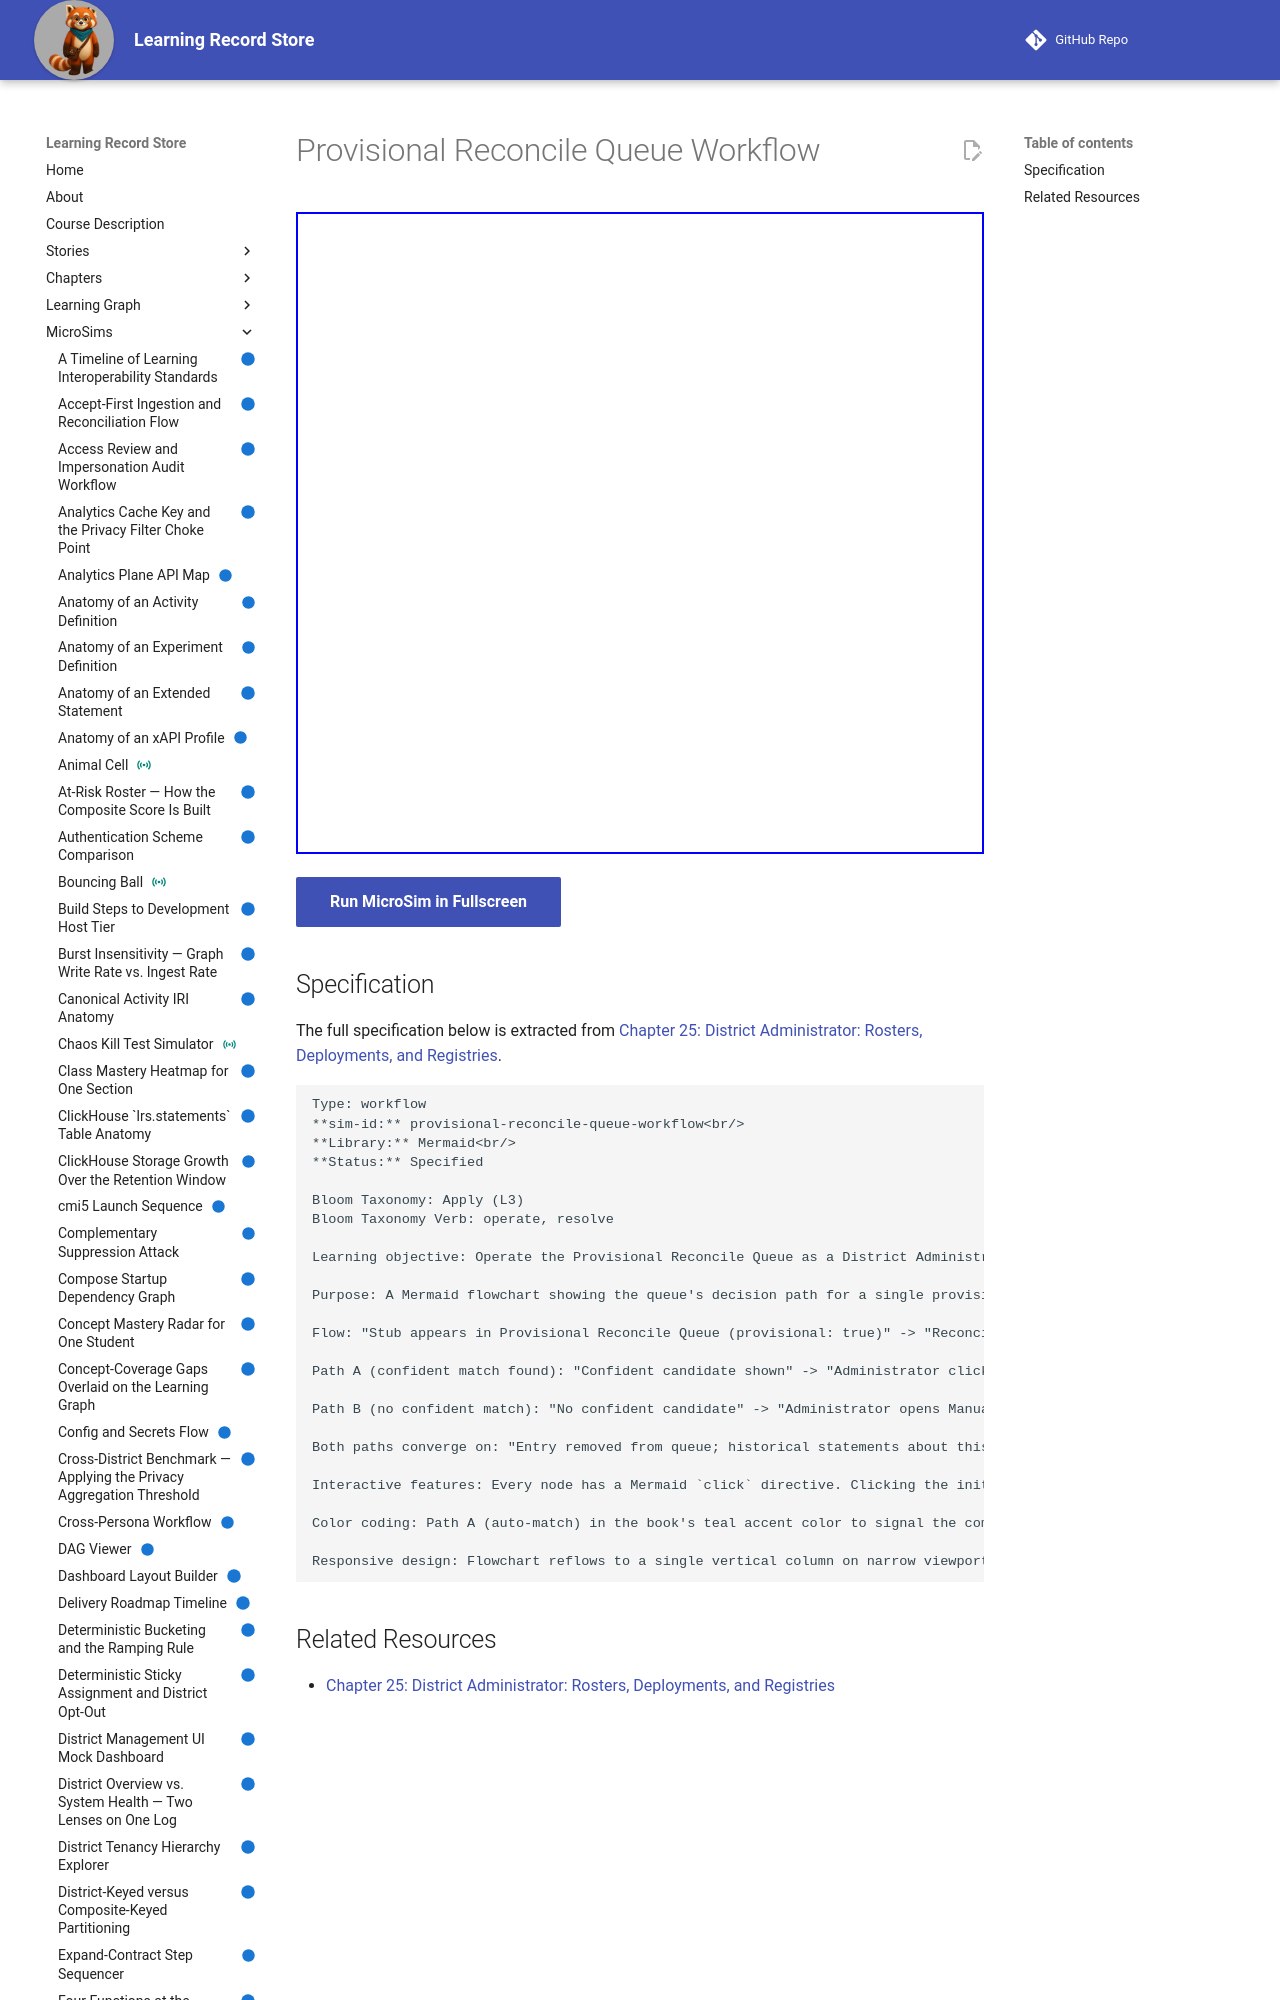

repository: dmccreary/learning-record-store · page: sims/provisional-reconcile-queue-workflow/index.html · generator: mkdocs

---
title: Provisional Reconcile Queue Workflow
description: Operate the Provisional Reconcile Queue as a District Administrator would — reviewing a queued entry, choosing between one-click accept and manual mapping — and connect that screen-level action to the underlying promotion from provisional to reconciled that Chapter 8 already explained.
status: implemented
library: Mermaid
bloom_level: Apply (L3)
---

# Provisional Reconcile Queue Workflow



<iframe src="main.html" width="100%" height="642"></iframe>

[Run MicroSim in Fullscreen](main.html){ .md-button .md-button--primary }
